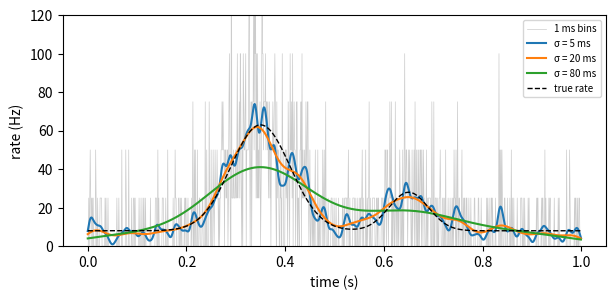

Write Python code to recreate this figure. (Note: this script raises an exception after producing the figure.)
import numpy as np
rng = np.random.default_rng(0)

def true_rate(t):                       # t in seconds, rate in Hz
    return 8 + 55 * np.exp(-((t - 0.35) ** 2) / (2 * 0.06 ** 2)) + 20 * np.exp(-((t - 0.65) ** 2) / (2 * 0.04 ** 2))

# Simulate 40 trials, 1 s each, at 1 ms resolution
dt, T, n_trials = 0.001, 1.0, 40
t = np.arange(0, T, dt)
spike_trains = [t[rng.random(t.size) < true_rate(t) * dt] for _ in range(n_trials)]
print("spikes on first 3 trials:", [len(s) for s in spike_trains[:3]])

edges = np.arange(0, T + 1e-9, 0.02)                       # 20 ms bins
counts = np.array([np.histogram(s, bins=edges)[0] for s in spike_trains])   # (trials, bins)
psth = counts.mean(axis=0) / 0.02                          # Hz
print(counts.shape, psth.shape, "peak rate:", psth.max().round(1), "Hz")

import matplotlib.pyplot as plt

fine = np.array([np.histogram(s, bins=np.arange(0, T + 1e-9, 0.001))[0] for s in spike_trains])   # 1 ms bins
raw_rate = fine.mean(axis=0) / 0.001

def gaussian_kernel(sigma, dt):
    x = np.arange(-4 * sigma, 4 * sigma + dt / 2, dt)
    k = np.exp(-x ** 2 / (2 * sigma ** 2))
    return k / k.sum()                       # weights sum to 1, so the mean rate is unchanged

plt.figure(figsize=(7, 3))
plt.plot(t, raw_rate, color="0.8", lw=0.5, label="1 ms bins")
for sigma in [0.005, 0.02, 0.08]:
    plt.plot(t, np.convolve(raw_rate, gaussian_kernel(sigma, 0.001), mode="same"), label=f"σ = {sigma*1000:.0f} ms")
plt.plot(t, true_rate(t), "k--", lw=1, label="true rate")
plt.xlabel("time (s)"); plt.ylabel("rate (Hz)"); plt.legend(fontsize=7); plt.ylim(0, 120)
plt.show()

def bin_spikes(trains, T, width):
    edges = ...
    return ...

print(bin_spikes(spike_trains, 1.0, 0.1).shape)

import numpy as np
def test_counts():
    "bin_spikes counts spikes per bin for each trial"
    trains = [np.array([0.01, 0.015, 0.5]), np.array([0.99])]
    c = bin_spikes(trains, T=1.0, width=0.1)
    assert c.shape == (2, 10)
    assert c[0, 0] == 2 and c[0, 5] == 1 and c[1, 9] == 1 and c.sum() == 4

test_counts()
print("All checks passed")

smooth = ...
peak_time = ...
latency = ...
print(f"peak at {peak_time:.3f} s, latency {latency:.3f} s")

import numpy as np
def test_peak():
    "peak_time is the centre of the bin with the highest smoothed rate"
    assert 0.32 <= peak_time <= 0.38, f"peak_time was {peak_time}; the main peak is near 0.35 s."

def test_latency():
    "latency is the first time the smoothed rate exceeds half its peak"
    assert 0.2 <= latency <= 0.33, f"latency was {latency}"

test_peak()
test_latency()
print("All checks passed")

import matplotlib.pyplot as plt
c = bin_spikes(spike_trains, 1.0, 0.02)
centres = np.arange(0.01, 1.0, 0.02)
rate = ...
sem = ...
plt.figure(figsize=(6, 3))
plt.plot(centres, rate)
plt.fill_between(centres, rate - sem, rate + sem, alpha=0.3)
plt.xlabel("time (s)"); plt.ylabel("rate (Hz)"); plt.show()

import numpy as np
def test_sem():
    "sem is the standard error across trials for each bin, in Hz"
    c = bin_spikes(spike_trains, 1.0, 0.02)
    expect = c.std(axis=0, ddof=1) / np.sqrt(c.shape[0]) / 0.02
    assert np.allclose(sem, expect)

test_sem()
print("All checks passed")
